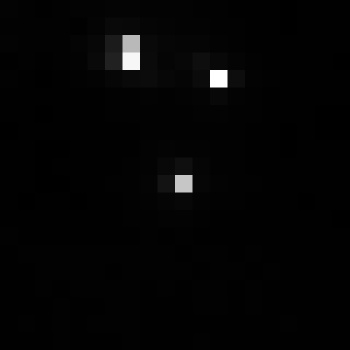

The table this chart was drawn from, first rows:
, xmin, ymin, lat, lon, area, perimeter, max_nanowatts, min_nanowatts, moonlight_illumination, clear_sky_confidence, mean_nanowatts
0, 198, 2303, 0.2876, 0.2876, 1.0, 0.0, 51.64, 0.1896, 11.79, 0.0, 0.9488
